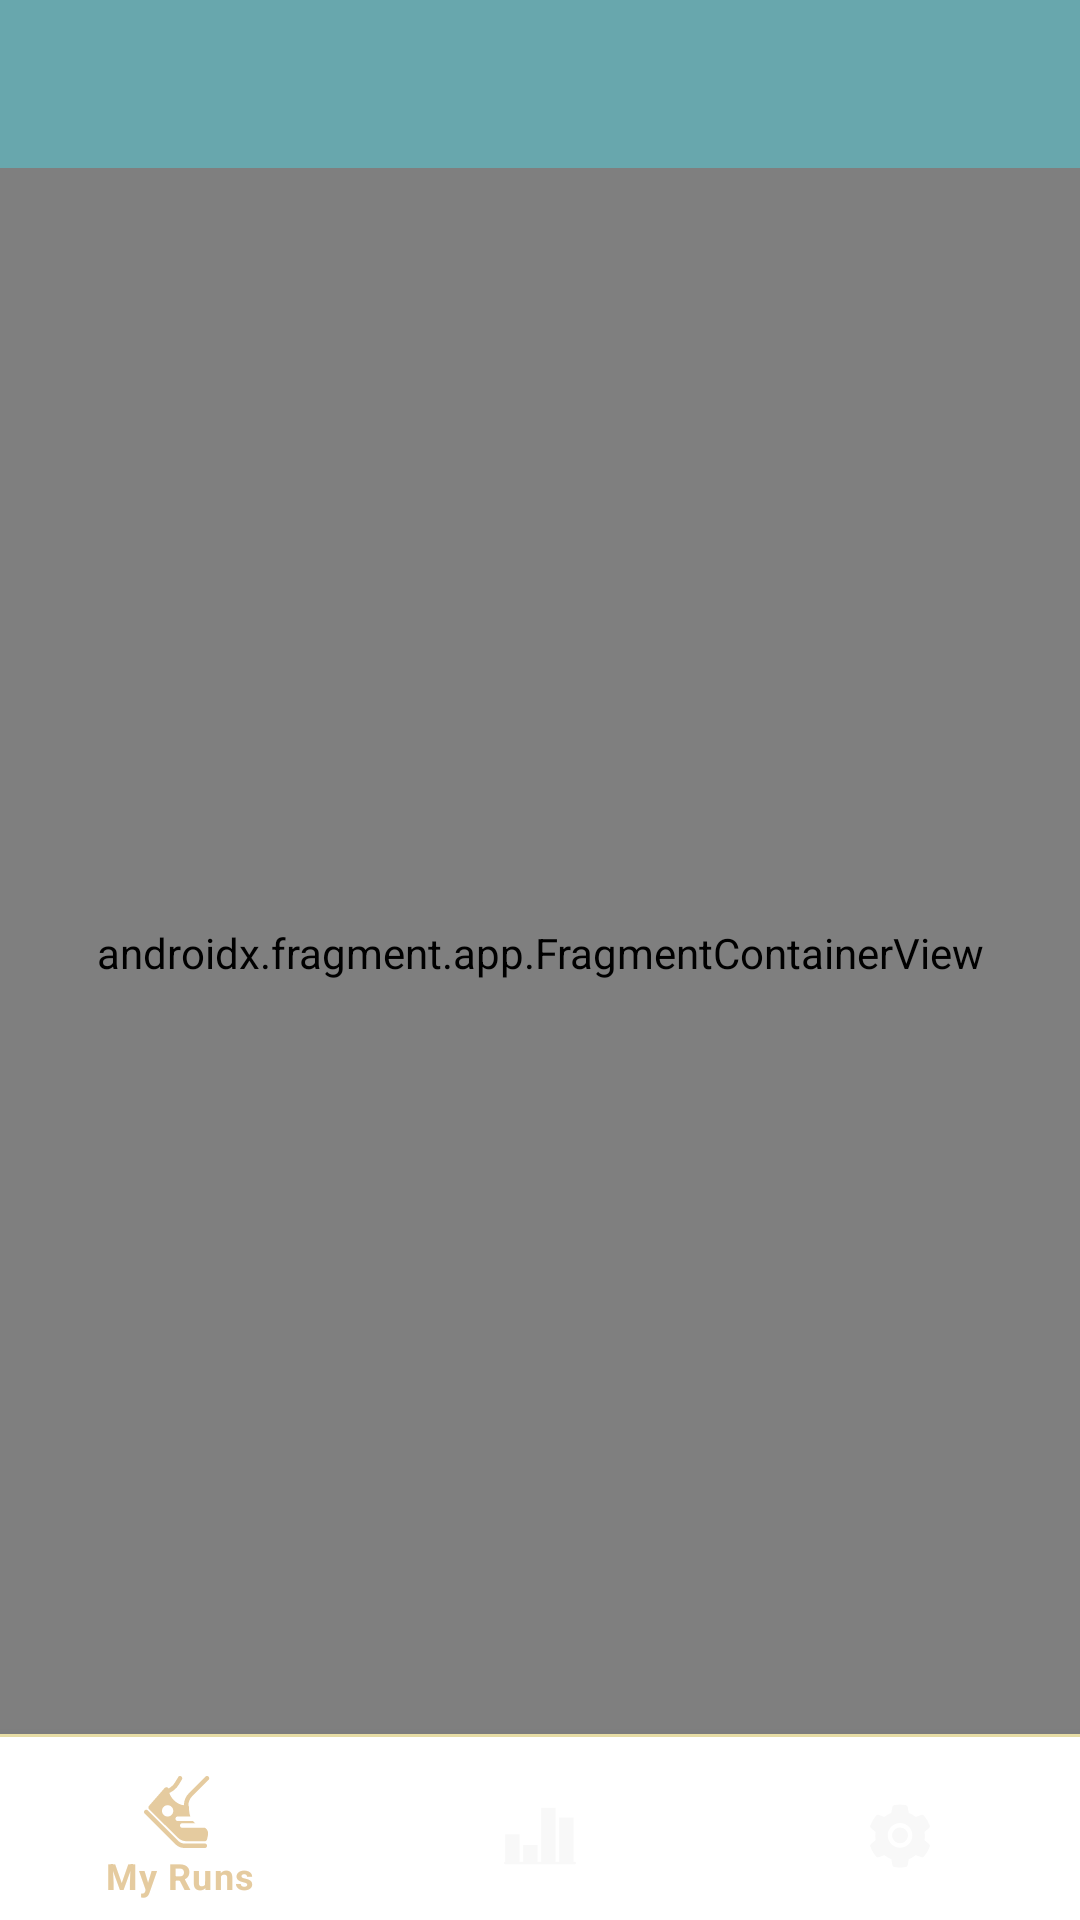

Reconstruct the res/layout file that produces this screen, plus the resources it refers to.
<!-- AndroidManifest.xml: application theme Theme.Runner -->
<!-- res/layout/activity_main.xml -->
<?xml version="1.0" encoding="utf-8"?>
<androidx.constraintlayout.widget.ConstraintLayout xmlns:android="http://schemas.android.com/apk/res/android"
    xmlns:app="http://schemas.android.com/apk/res-auto"
    xmlns:tools="http://schemas.android.com/tools"
    android:layout_width="match_parent"
    android:layout_height="match_parent"
    tools:context=".ui.MainActivity">

    <com.google.android.material.appbar.MaterialToolbar
        android:id="@+id/my_toolbar"
        android:layout_width="match_parent"
        android:layout_height="?attr/actionBarSize"
        android:theme="@style/ThemeOverlay.AppTheme.Toolbar.Primary"
        app:layout_constraintBottom_toTopOf="@+id/nav_host_fragment"
        app:layout_constraintEnd_toEndOf="parent"
        app:layout_constraintHorizontal_bias="1.0"
        app:layout_constraintStart_toStartOf="parent"
        app:layout_constraintTop_toTopOf="parent">


    </com.google.android.material.appbar.MaterialToolbar>

    <androidx.fragment.app.FragmentContainerView
        android:id="@+id/nav_host_fragment"
        android:name="androidx.navigation.fragment.NavHostFragment"
        android:layout_width="match_parent"
        android:layout_height="0dp"
        app:defaultNavHost="true"
        app:layout_constraintBottom_toTopOf="@+id/bottomNavigationView"
        app:layout_constraintEnd_toEndOf="parent"
        app:layout_constraintHorizontal_bias="0.0"
        app:layout_constraintStart_toStartOf="parent"
        app:layout_constraintTop_toBottomOf="@+id/my_toolbar"
        app:navGraph="@navigation/my_nav" />

    <View
        android:layout_width="match_parent"
        android:layout_height="2dp"
        android:background="@color/beige_to_yellow"
        app:layout_constraintBottom_toTopOf="@+id/bottomNavigationView"
        app:layout_constraintEnd_toEndOf="parent"
        app:layout_constraintHorizontal_bias="0.5"
        app:layout_constraintStart_toStartOf="parent"
        app:layout_constraintTop_toBottomOf="@+id/nav_host_fragment" />

    <com.google.android.material.bottomnavigation.BottomNavigationView
        android:id="@+id/bottomNavigationView"
        android:layout_width="match_parent"
        android:layout_height="wrap_content"
        android:layout_gravity="center"
        android:background="@color/white"
        android:backgroundTint="@color/white"
        android:paddingTop="5dp"
        app:itemRippleColor="@null"
        app:itemIconTint="@color/nav_color"
        app:itemTextColor="@color/beige"
        app:labelVisibilityMode="selected"
        app:layout_constraintBottom_toBottomOf="parent"
        app:layout_constraintEnd_toEndOf="parent"
        app:layout_constraintHorizontal_bias="0.0"
        app:layout_constraintStart_toStartOf="parent"
        app:layout_constraintTop_toBottomOf="@+id/nav_host_fragment"
        app:menu="@menu/bottom_nav_menu" />
</androidx.constraintlayout.widget.ConstraintLayout>
<!-- resources referenced by this layout -->
<resources>
  <color name="beige">#E5CB9F</color>
  <color name="beige_to_yellow">#EEE4AB</color>
  <color name="white">#FFFFFFFF</color>
  <style name="ThemeOverlay.AppTheme.Toolbar.Primary" parent="ThemeOverlay.MaterialComponents.Toolbar.Primary">
          <item name="android:background">@color/teal_dark</item>
          <item name="colorControlActivated">@color/white</item>
          <item name="android:editTextColor">@color/teal_light</item>
          <item name="android:textColorHint">@color/white</item>
      </style>
  <style name="Theme.Runner" parent="Theme.MaterialComponents.DayNight.NoActionBar">
          
          <item name="colorPrimary">@color/purple_500</item>
          <item name="colorPrimaryVariant">@color/purple_700</item>
          <item name="colorOnPrimary">@color/white</item>
          
          <item name="colorSecondary">@color/teal_200</item>
          <item name="colorSecondaryVariant">@color/teal_700</item>
          <item name="colorOnSecondary">@color/black</item>
          
          <item name="android:statusBarColor">@color/teal_dark</item>
          <item name="android:windowLightStatusBar" tools:targetApi="m">true</item>
          
          <item name="android:textColor">@color/black</item>
      </style>
  <color name="teal_dark">#68A7AD</color>
  <color name="teal_light">#99C4C8</color>
  <color name="purple_500">#FF6200EE</color>
  <color name="purple_700">#FF3700B3</color>
  <color name="teal_200">#FF03DAC5</color>
  <color name="teal_700">#FF018786</color>
  <color name="black">#FF000000</color>
</resources>
